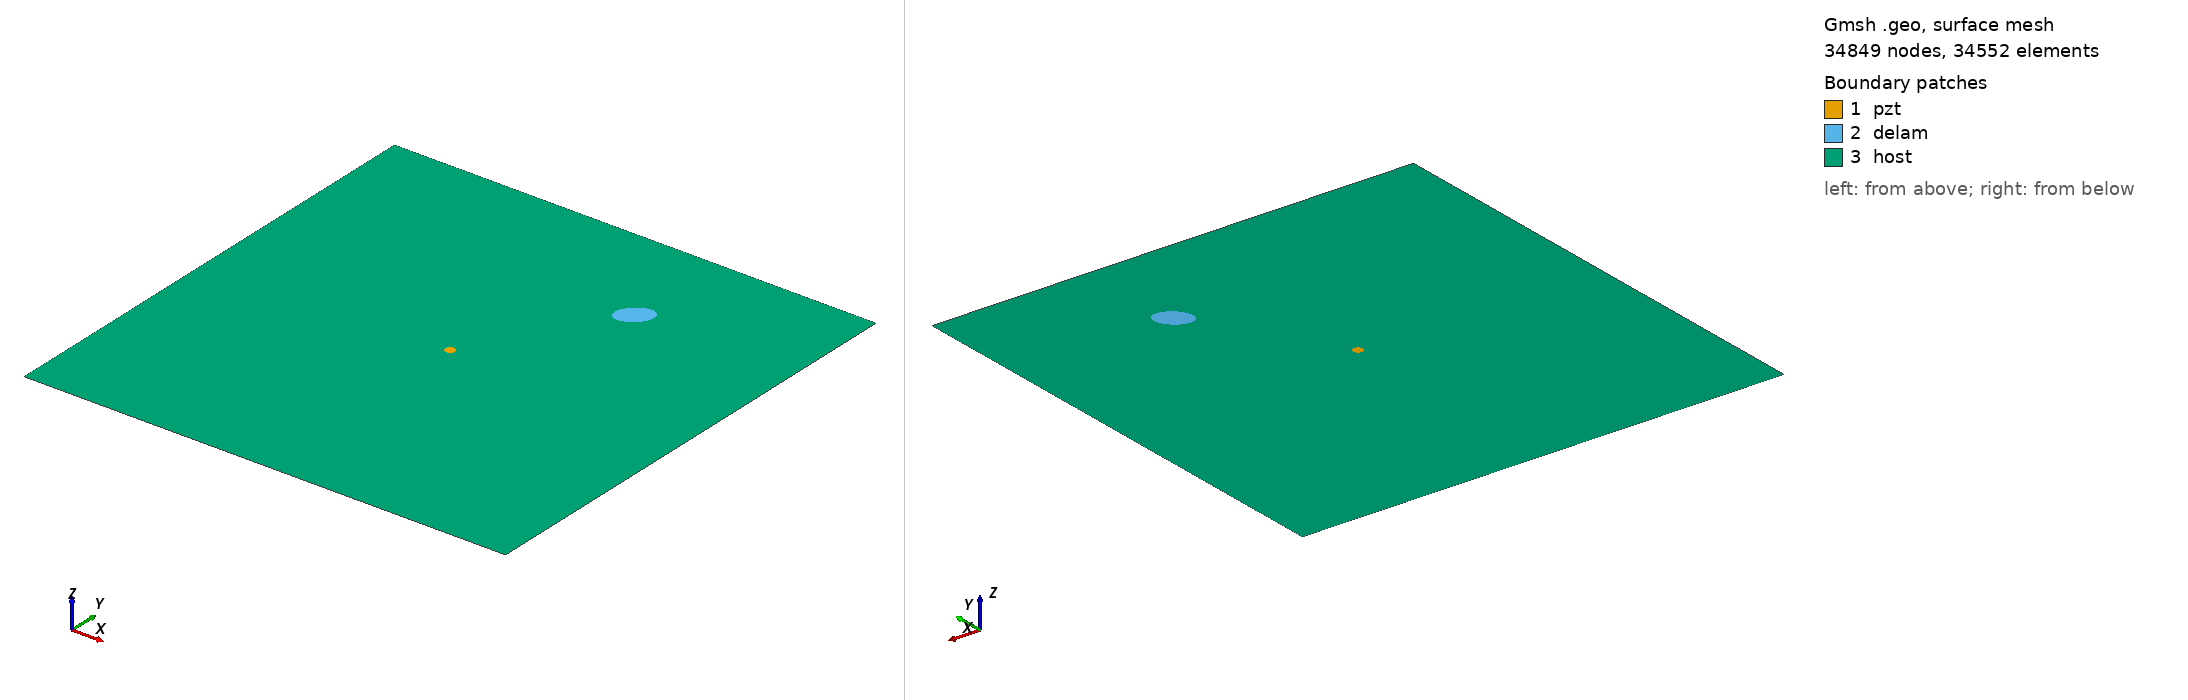

Gmsh geometry script, surface-meshed: 34849 nodes, 34552 surface elements. Boundary patches (legend numbers): 1 pzt, 2 delam, 3 host. Left view from above one corner, right view from below the opposite corner. Legend entries are the model's physical surfaces. The drawing asked Gmsh for element sizes between 1% and 20% of the model's largest extent; the script's own settings can give other sizes.

=== m1_rand_single_delam_83.geo (drawn) ===
SetFactory("OpenCASCADE");
L=0.500000; 
W=0.500000; 
a=0.018628; 
b=0.012516; 
x=0.333735; 
y=0.390258; 
alpha=0.236607 *Pi; 
r=0.005000; 
xpzt=0.250000; 
ypzt=0.250000; 
//+
Point(1) = {0, 0, 0, 1.0};
//+
Point(2) = {L, 0, 0, 1.0};
//+
Point(3) = {L, W, 0, 1.0};
//+
Point(4) = {0, W, 0, 1.0};
//+
Line(1) = {1, 2};
//+
Line(2) = {2, 3};
//+
Line(3) = {3, 4};
//+
Line(4) = {4, 1};
//+
Circle(5) = {xpzt, ypzt, -0, r, 0, 2*Pi};
//+
Ellipse(6) = {x, y, -0, a, b, 0, 2*Pi};
//+
Rotate {{0, 0, 1}, {x, y, 0}, alpha} {
  Curve{6}; 
}
//+
Curve Loop(1) = {4, 1, 2, 3};
//+
Curve Loop(2) = {6};
//+
Curve Loop(3) = {5};
//+
Curve Loop(4) = {6};
//+
Curve Loop(5) = {5};
//+
Plane Surface(1) = {5};
//+
Plane Surface(2) = {4};
//+
Plane Surface(3) = {1, 2, 3};
//+
Point(9) = {xpzt, ypzt, 0, 1.0};
//+
Point{9} In Surface {1};// mesh node at centre of pzt
//+
Physical Surface("pzt") = {1};
//+
Physical Surface("delam") = {2};
//+
Physical Surface("host") = {3};

Mesh.Algorithm = 6; // Frontal
Mesh.CharacteristicLengthFactor = 0.068000;
Mesh.CharacteristicLengthMin = 0.001000;
Mesh.CharacteristicLengthMax = 0.200000;
Mesh.RecombineAll = 1; // Apply recombination algorithm
Mesh.SubdivisionAlgorithm = 1; // 1: all quadrangles
Mesh.Smoothing = 1;
